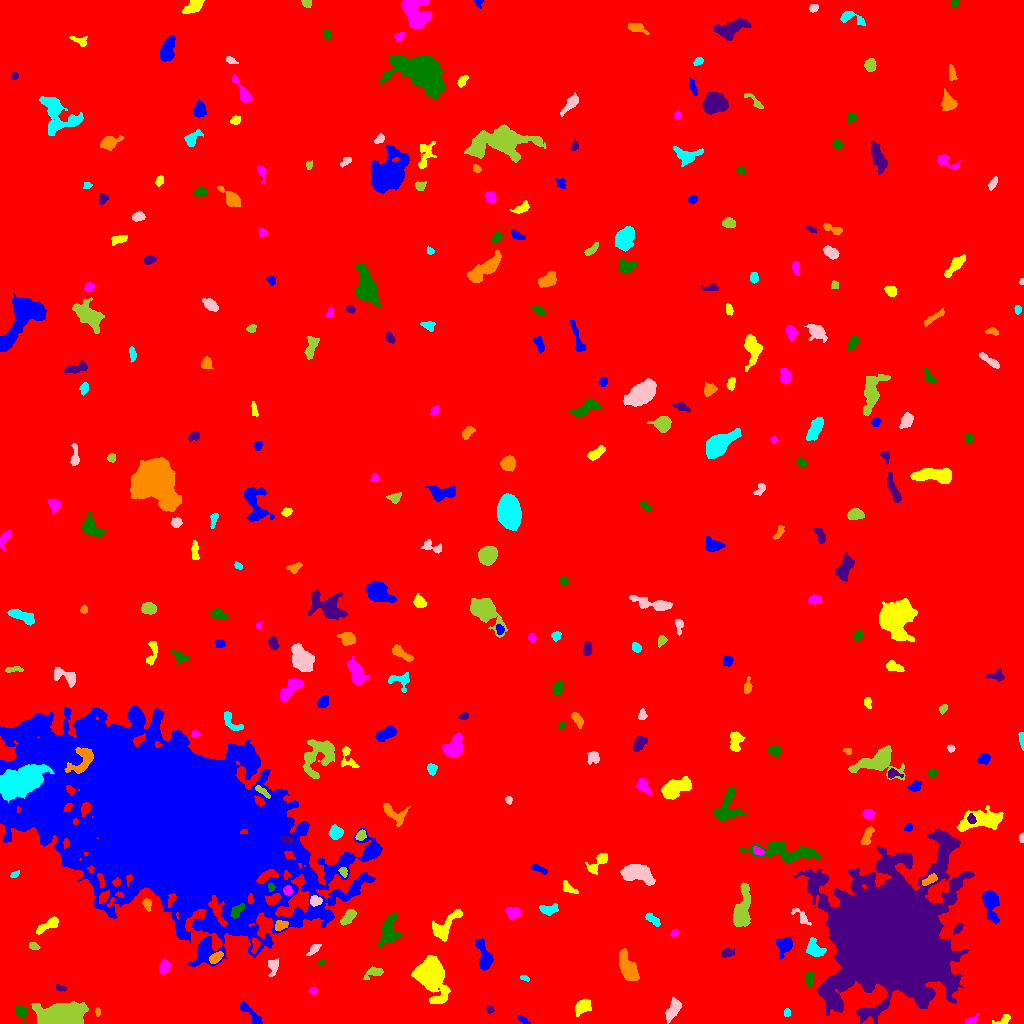

The table this chart was drawn from, first rows:
ID, X, Y, A, B, theta, total_flux, mu_max, mu_median, mu_mean, R_fwhm, R_e, R10, R90, x_start, x_end, y_start, y_end, area, greylevel
0, 510.4, 509.1, 301.1, 288.4, -0.8413, 2529139, 16.0, 2.0, 2.805, 118.3, 246.4, 94.05, 403.2, 0, 1023, 0, 1023, 901591, 2.805
1, 523.2, 3.565, 3.373, 1.319, -0.5304, 246.0, 6.0, 3.5, 3.324, 3.989, 2.764, 1.128, 4.146, 517, 530, 0, 8, 74, 10.32
2, 1004, 3.738, 3.896, 1.977, 0.4783, 344.0, 9.0, 3.0, 3.308, 3.141, 2.821, 0.9772, 4.618, 992, 1010, 0, 9, 104, 11.31
3, 970.7, 2.92, 3.763, 1.782, 0.5016, 262.0, 6.0, 3.0, 3.011, 3.949, 2.932, 1.128, 4.583, 965, 979, 0, 10, 87, 12.01
4, 20.74, 12.12, 3.644, 2.605, -1.004, 308.0, 4.0, 2.0, 2.265, 5.585, 3.827, 1.493, 5.614, 15, 26, 0, 18, 136, 12.26
5, 490.1, 13.74, 1.827, 1.75, -0.9168, 149.0, 6.0, 3.0, 2.865, 2.932, 2.185, 0.7979, 3.523, 486, 494, 10, 17, 52, 9.865
6, 97.6, 11.53, 2.174, 1.313, 1.567, 151.0, 6.0, 3.0, 3.356, 3.192, 2.185, 0.7979, 3.29, 95, 100, 7, 16, 45, 10.36
7, 786.9, 10.92, 1.943, 1.678, 1.478, 185.0, 6.0, 3.0, 3.426, 3.568, 2.394, 0.9772, 3.568, 784, 790, 7, 15, 54, 10.43
8, 673.5, 14.58, 5.471, 2.55, 1.118, 1242, 12.0, 5.0, 5.197, 5.754, 4.618, 1.871, 7.269, 665, 681, 0, 26, 239, 12.2
9, 60.48, 5.927, 8.932, 4.6, 0.1184, 33934, 154.0, 17.5, 33.47, 6.864, 6.817, 2.646, 12.65, 31, 88, 0, 22, 1014, 40.47
10, 268.9, 16.86, 2.934, 2.255, -0.9775, 619.0, 12.0, 4.0, 5.074, 3.868, 3.241, 1.262, 5.262, 263, 275, 10, 23, 122, 12.07
11, 251.7, 8.316, 9.017, 2.053, -0.8179, 383.0, 5.0, 1.5, 1.877, 4.918, 3.868, 1.596, 6.103, 240, 262, 0, 24, 204, 9.877
12, 582.8, 16.5, 4.266, 2.941, 0.5817, 1134, 11.0, 5.0, 5.426, 5.754, 4.478, 1.784, 6.887, 575, 591, 7, 25, 209, 12.43
13, 313.8, 32.77, 1.982, 1.677, -0.07494, 125.0, 5.0, 2.0, 2.016, 2.706, 2.257, 0.7979, 3.523, 308, 318, 29, 36, 62, 10.02
14, 809.4, 43.89, 3.787, 2.007, 1.484, 479.0, 7.0, 4.0, 4.025, 4.72, 3.523, 1.382, 5.382, 805, 814, 36, 51, 119, 14.03
15, 59.68, 35.72, 2.392, 1.242, -0.2095, 109.0, 4.0, 2.0, 1.787, 3.141, 2.185, 0.7979, 3.478, 56, 66, 32, 39, 61, 10.79
16, 628.3, 54.88, 8.133, 3.397, -1.155, 2020, 13.0, 4.0, 4.775, 5.89, 6.103, 2.326, 9.869, 619, 639, 43, 75, 423, 11.78
17, 524.1, 45.41, 2.396, 1.072, -0.4376, 104.0, 5.0, 2.0, 2.08, 2.523, 1.954, 0.7979, 3.192, 520, 529, 42, 48, 50, 10.08
18, 273, 57.29, 4.582, 2.589, 1.433, 537.0, 7.0, 4.0, 3.703, 4.886, 3.949, 1.596, 5.997, 268, 278, 47, 65, 145, 11.7
19, 373.9, 50.91, 5.193, 2.425, 0.3513, 440.0, 5.0, 3.0, 2.857, 5.323, 4.029, 1.596, 6.18, 363, 383, 44, 57, 154, 9.857
20, 461.8, 48.22, 2.903, 1.469, -0.01277, 159.0, 5.0, 2.0, 2.239, 3.141, 2.459, 0.9772, 3.909, 455, 467, 45, 52, 71, 10.24
21, 484.3, 66.5, 7.916, 3.095, -1.343, 1549, 13.0, 4.0, 4.856, 5.352, 5.262, 2.034, 8.538, 475, 493, 53, 85, 319, 11.86
22, 430.5, 49.26, 8.375, 5.874, -1.264, 13726, 53.0, 7.0, 13.42, 7.653, 7.653, 2.985, 13.35, 411, 450, 20, 68, 1023, 20.42
23, 163.8, 56.28, 3.495, 2.286, 1.251, 580.0, 9.0, 4.0, 4.173, 4.26, 3.568, 1.382, 5.67, 159, 170, 49, 65, 139, 11.17
24, 320.7, 60.69, 1.531, 1.416, 1.034, 97.0, 6.0, 2.0, 2.366, 2.326, 1.871, 0.5642, 2.932, 318, 324, 58, 64, 41, 10.37
25, 727.1, 70.71, 3.59, 2.02, 0.2774, 291.0, 5.0, 3.0, 2.575, 4.297, 3.478, 1.262, 5.262, 721, 734, 66, 75, 113, 10.58
26, 215.9, 65.84, 3.364, 1.834, 0.6737, 290.0, 7.0, 2.0, 2.248, 3.241, 3.141, 1.128, 5.015, 209, 223, 60, 72, 129, 13.25
27, 814, 74.97, 5.032, 3.488, -0.9512, 709.0, 6.0, 3.0, 2.954, 6.817, 4.886, 2.034, 7.506, 806, 826, 67, 86, 240, 12.95
28, 314.3, 74.52, 3.66, 1.633, 0.7534, 235.0, 5.0, 2.0, 2.304, 3.7, 2.985, 1.128, 4.754, 306, 321, 68, 79, 102, 10.3
29, 33.82, 77.22, 2.415, 1.504, -0.3699, 161.0, 5.0, 2.0, 2.205, 3.09, 2.394, 0.9772, 3.785, 29, 40, 74, 81, 73, 12.21
30, 255.1, 78.88, 4.042, 1.783, 1.549, 193.0, 6.0, 2.0, 1.838, 2.932, 2.821, 0.9772, 4.652, 251, 260, 70, 86, 105, 13.84
31, 784.3, 77.75, 4.791, 3.521, 1.168, 1284, 12.0, 5.0, 5.441, 5.585, 4.853, 1.871, 7.59, 776, 792, 65, 86, 236, 11.44
32, 444.6, 96.9, 10.34, 4.023, 0.8069, 1453, 9.0, 3.0, 3.755, 6.308, 6.077, 2.326, 9.641, 432, 462, 82, 114, 387, 10.75
33, 673.9, 90.41, 1.972, 1.489, 0.8633, 147.0, 5.0, 3.0, 2.827, 2.932, 2.185, 0.7979, 3.385, 670, 678, 87, 94, 52, 11.83
34, 388.1, 92.58, 8.541, 3.826, 1.306, 1501, 8.0, 3.0, 3.617, 7.999, 6.232, 2.459, 9.853, 377, 402, 76, 111, 415, 10.62
35, 957.8, 94.94, 2.85, 1.655, 0.9684, 234.0, 7.0, 2.0, 2.819, 2.821, 2.646, 0.9772, 4.334, 953, 963, 89, 101, 83, 11.82
36, 280.9, 97.71, 3.487, 2.216, 0.158, 301.0, 6.0, 2.0, 2.529, 4.334, 3.29, 1.262, 5.078, 275, 288, 93, 103, 119, 14.53
37, 652.8, 103.9, 4.459, 1.731, -0.6829, 309.0, 5.0, 2.0, 2.472, 4.26, 3.338, 1.382, 5.202, 645, 660, 97, 111, 125, 10.47
38, 801, 107, 5.999, 2.218, -0.7627, 309.0, 5.0, 2.0, 2.239, 3.949, 3.785, 1.493, 5.809, 791, 811, 98, 115, 138, 9.239
39, 348.5, 106.9, 4.596, 2.263, 0.8504, 464.0, 7.0, 3.0, 2.698, 4.107, 3.989, 1.493, 6.155, 340, 356, 98, 114, 172, 11.7
40, 676.2, 111.9, 2.672, 2.191, -0.9493, 325.0, 7.0, 3.0, 2.802, 3.742, 3.09, 1.262, 4.82, 670, 681, 105, 117, 116, 10.8
41, 990.5, 121.6, 6.886, 3.22, -1.401, 2373, 24.0, 4.0, 6.261, 4.652, 4.853, 1.784, 8.831, 982, 999, 100, 133, 379, 13.26
42, 48.3, 98.26, 6.508, 2.15, 0.5082, 1054, 12.0, 5.0, 5.27, 5.015, 4.37, 1.693, 7.001, 36, 58, 89, 107, 200, 11.27
43, 513.2, 111.0, 3.41, 2.341, -0.1729, 496.0, 8.0, 3.0, 3.2, 4.583, 3.568, 1.382, 5.642, 505, 520, 104, 116, 155, 11.2
44, 237.2, 112.6, 4.282, 2.196, 0.8224, 400.0, 6.0, 3.0, 2.92, 5.202, 3.656, 1.382, 5.614, 230, 244, 105, 120, 137, 19.92
45, 887.5, 87.78, 26.02, 23.77, 1.047, 481660, 250.0, 12.0, 30.04, 13.7, 25.47, 8.098, 51.96, 793, 974, 0, 195, 16032, 35.04
46, 147, 119.5, 2.946, 1.939, -1.35, 361.0, 9.0, 3.0, 3.84, 3.29, 2.985, 1.128, 4.687, 142, 151, 112, 125, 94, 11.84
47, 548.8, 114.3, 4.975, 2.32, 0.1387, 410.0, 5.0, 3.0, 2.515, 5.232, 3.909, 1.596, 5.944, 539, 558, 108, 120, 163, 10.52
48, 315.3, 122.7, 2.975, 2.433, 0.07128, 481.0, 8.0, 4.0, 4.257, 4.72, 3.478, 1.382, 5.293, 310, 322, 117, 128, 113, 14.26
49, 741.5, 111.9, 9.963, 3.426, 1.391, 3655, 19.0, 5.0, 6.909, 6.794, 6.358, 2.523, 10.69, 733, 750, 97, 141, 529, 13.91
50, 103.7, 126, 3.033, 1.839, 0.9958, 249.0, 5.0, 2.0, 2.327, 4.029, 3.038, 1.128, 4.652, 99, 109, 120, 133, 107, 17.33
51, 160.7, 202.8, 60.68, 33.3, -0.4437, 1013825, 189.0, 12.0, 22, 21.62, 44.78, 14.97, 94.98, 0, 382, 57, 318, 46075, 27
52, 569, 135.3, 4.662, 1.96, -0.6898, 130.0, 2.0, 1.0, 1.048, 5.47, 3.192, 1.382, 5.046, 563, 578, 130, 143, 124, 9.048
53, 287.9, 132.7, 2.19, 2.041, -1.265, 332.0, 10.0, 4.0, 4.049, 3.141, 2.646, 0.9772, 4.297, 283, 293, 128, 138, 82, 20.05
54, 271.1, 136.1, 2.007, 1.438, -1.538, 187.0, 8.0, 3.0, 3.4, 2.877, 2.111, 0.7979, 3.338, 268, 275, 132, 141, 55, 22.4
55, 812.2, 138.9, 3.344, 1.817, 1.266, 274.0, 6.0, 2.0, 2.884, 3.868, 2.985, 1.128, 4.754, 808, 816, 132, 146, 95, 12.88
56, 929.4, 143.5, 4.407, 1.824, 0.5101, 540.0, 9.0, 5.0, 4.5, 4.478, 3.568, 1.382, 5.441, 922, 937, 138, 150, 120, 17.5
57, 14.53, 148.9, 2.444, 1.3, 0.5474, 231.0, 9.0, 4.0, 4.2, 2.585, 2.257, 0.7979, 3.523, 10, 19, 146, 153, 55, 14.2
58, 637.9, 150.3, 7.303, 3.889, -0.1381, 3871, 21.0, 7.0, 7.82, 6.817, 6.383, 2.523, 10.33, 620, 655, 138, 159, 495, 14.82
59, 343.3, 151.4, 2.478, 1.722, -1.089, 128.0, 4.0, 2.0, 1.778, 3.432, 2.459, 0.9772, 4.068, 338, 347, 146, 156, 72, 12.78
... 275 more rows
